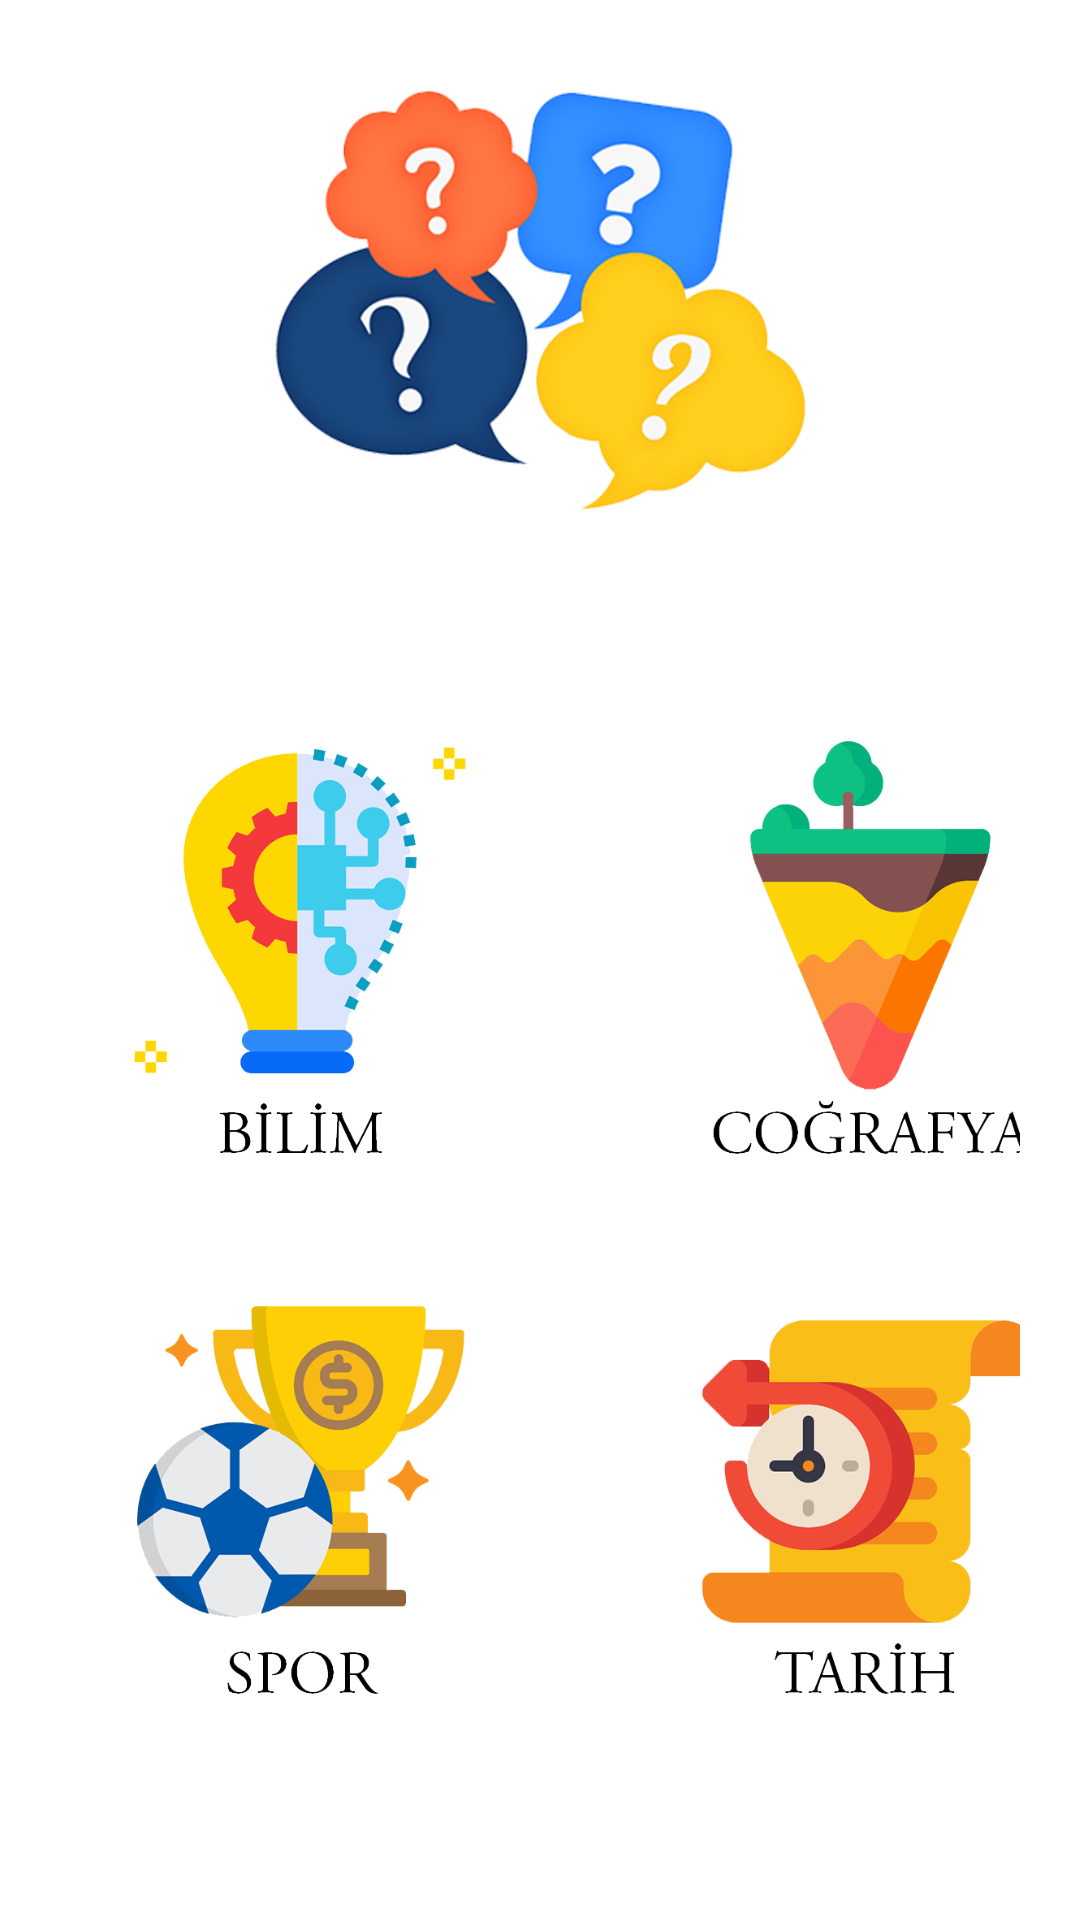

Layout XML and referenced resources for this Android screen:
<!-- AndroidManifest.xml: application theme Theme.Bilgiyarismasi -->
<!-- res/layout/activity_select.xml -->
<?xml version="1.0" encoding="utf-8"?>
<RelativeLayout xmlns:android="http://schemas.android.com/apk/res/android"
    xmlns:app="http://schemas.android.com/apk/res-auto"
    xmlns:tools="http://schemas.android.com/tools"
    android:layout_width="match_parent"
    android:layout_height="match_parent"
    android:background="@drawable/background"
    tools:context=".SelectActivity">

  <ImageView
      android:id="@+id/foto"
      android:layout_width="180dp"
      android:layout_height="180dp"
      android:layout_centerHorizontal="true"
      android:layout_marginTop="10dp"
      android:adjustViewBounds="true"
      android:background="@drawable/logo2"></ImageView>

  <TextView
      android:id="@+id/konusec"
      android:layout_width="wrap_content"
      android:layout_height="wrap_content"
      android:layout_below="@+id/foto"
      android:layout_marginStart="30dp"
      android:layout_marginTop="10dp"
      android:layout_marginEnd="20dp"
      android:text="Konu Seçin"
      android:textColor="#99FFFFFF"
      android:textSize="20sp"></TextView>

  <LinearLayout
      android:id="@+id/layout1"
      android:layout_width="match_parent"
      android:layout_height="wrap_content"
      android:layout_below="@id/foto"
      android:layout_centerInParent="true"
      android:layout_marginStart="20dp"
      android:layout_marginTop="50dp"
      android:layout_marginEnd="20dp"
      android:orientation="horizontal">

    <ImageButton
        android:id="@+id/bilimbtn"
        android:layout_width="160dp"
        android:layout_height="160dp"
        android:background="@drawable/bilim1" />

    <ImageButton
        android:id="@+id/cografyabtn"
        android:layout_width="160dp"
        android:layout_height="160dp"
        android:layout_marginLeft="30dp"
        android:background="@drawable/cografya1" />
  </LinearLayout>

  <TextView
      android:id="@+id/bilimskor"
      android:layout_width="wrap_content"
      android:layout_height="20dp"
      android:layout_below="@id/layout1"
      android:layout_marginLeft="20dp"
      android:layout_marginTop="3dp"
      android:text="Skor"
      android:textColor="#ffffff"></TextView>

  <TextView
      android:id="@+id/cografyaskor"
      android:layout_width="wrap_content"
      android:layout_height="20dp"
      android:layout_below="@id/layout1"
      android:layout_marginLeft="210dp"
      android:layout_marginTop="3dp"
      android:text="Skor"
      android:textColor="#ffffff"></TextView>

  <LinearLayout
      android:id="@+id/layout2"
      android:layout_width="match_parent"
      android:layout_height="wrap_content"
      android:layout_below="@id/layout1"
      android:layout_marginStart="20dp"
      android:layout_marginTop="20dp"
      android:layout_marginEnd="20dp"
      android:orientation="horizontal">


    <ImageButton
        android:id="@+id/sporbtn"
        android:layout_width="160dp"
        android:layout_height="160dp"
        android:background="@drawable/spor1" />

    <ImageButton
        android:id="@+id/tarihbtn"
        android:layout_width="160dp"
        android:layout_height="160dp"
        android:layout_marginLeft="30dp"
        android:background="@drawable/tarih1" />

  </LinearLayout>

  <TextView
      android:id="@+id/sporskor"
      android:layout_width="wrap_content"
      android:layout_height="20dp"
      android:layout_below="@id/layout2"
      android:layout_marginLeft="20dp"
      android:layout_marginTop="3dp"
      android:text="Skor"
      android:textColor="#ffffff"></TextView>

  <TextView
      android:id="@+id/tarihskor"
      android:layout_width="wrap_content"
      android:layout_height="20dp"
      android:layout_below="@id/layout2"
      android:layout_marginLeft="210dp"
      android:layout_marginTop="3dp"
      android:text="Skor"
      android:textColor="#ffffff"></TextView>

  <TextView
      android:id="@+id/hosgeldin"
      android:layout_width="wrap_content"
      android:layout_height="wrap_content"
      android:layout_below="@id/layout2"
      android:layout_centerHorizontal="true"
      android:layout_marginTop="40dp"
      android:text="HOŞGELDİN"
      android:textColor="#ffffff"
      android:textSize="12sp"></TextView>

  <TextView
      android:id="@+id/kullaniciadi"
      android:layout_width="wrap_content"
      android:layout_height="wrap_content"
      android:layout_below="@id/hosgeldin"
      android:layout_centerHorizontal="true"
      android:layout_marginTop="5dp"
      android:text="kullanıcı"
      android:textColor="#ffffff"
      android:textSize="16sp"></TextView>

  <ImageView
      android:id="@+id/kadi_duzenle"
      android:layout_width="20dp"
      android:layout_height="20dp"
      android:layout_alignBottom="@id/kullaniciadi"
      android:layout_marginStart="20dp"
      android:layout_marginLeft="13dp"
      android:layout_marginBottom="32dp"
      android:layout_toEndOf="@id/kullaniciadi"
      android:src="@drawable/ic_action_kullaniciadi"></ImageView>


</RelativeLayout>
<!-- resources referenced by this layout -->
<resources>
  <!-- drawable bilim1: png bitmap (drawable, 36204 bytes) -->
  <!-- drawable cografya1: png bitmap (drawable, 32375 bytes) -->
  <!-- drawable logo2: png bitmap (drawable, 146404 bytes) -->
  <!-- drawable spor1: png bitmap (drawable, 52420 bytes) -->
  <!-- drawable tarih1: png bitmap (drawable, 35836 bytes) -->
  <style name="Theme.Bilgiyarismasi" parent="Theme.MaterialComponents.DayNight.NoActionBar">
          
          <item name="colorPrimary">@color/purple_500</item>
          <item name="colorPrimaryVariant">@color/purple_700</item>
          <item name="colorOnPrimary">@color/white</item>
          
          <item name="colorSecondary">@color/teal_200</item>
          <item name="colorSecondaryVariant">@color/teal_700</item>
          <item name="colorOnSecondary">@color/black</item>
          
          <item name="android:statusBarColor" tools:targetApi="l">?attr/colorPrimaryVariant</item>
          
      </style>
  <!-- not gathered from this repository: default colours our renderer supplied (Android Studio template values) -->
  <color name="purple_500">#FF6200EE</color>
  <color name="purple_700">#FF3700B3</color>
  <color name="teal_200">#FF03DAC5</color>
  <color name="teal_700">#FF018786</color>
  <color name="black">#FF000000</color>
  <color name="white">#FFFFFFFF</color>
</resources>
